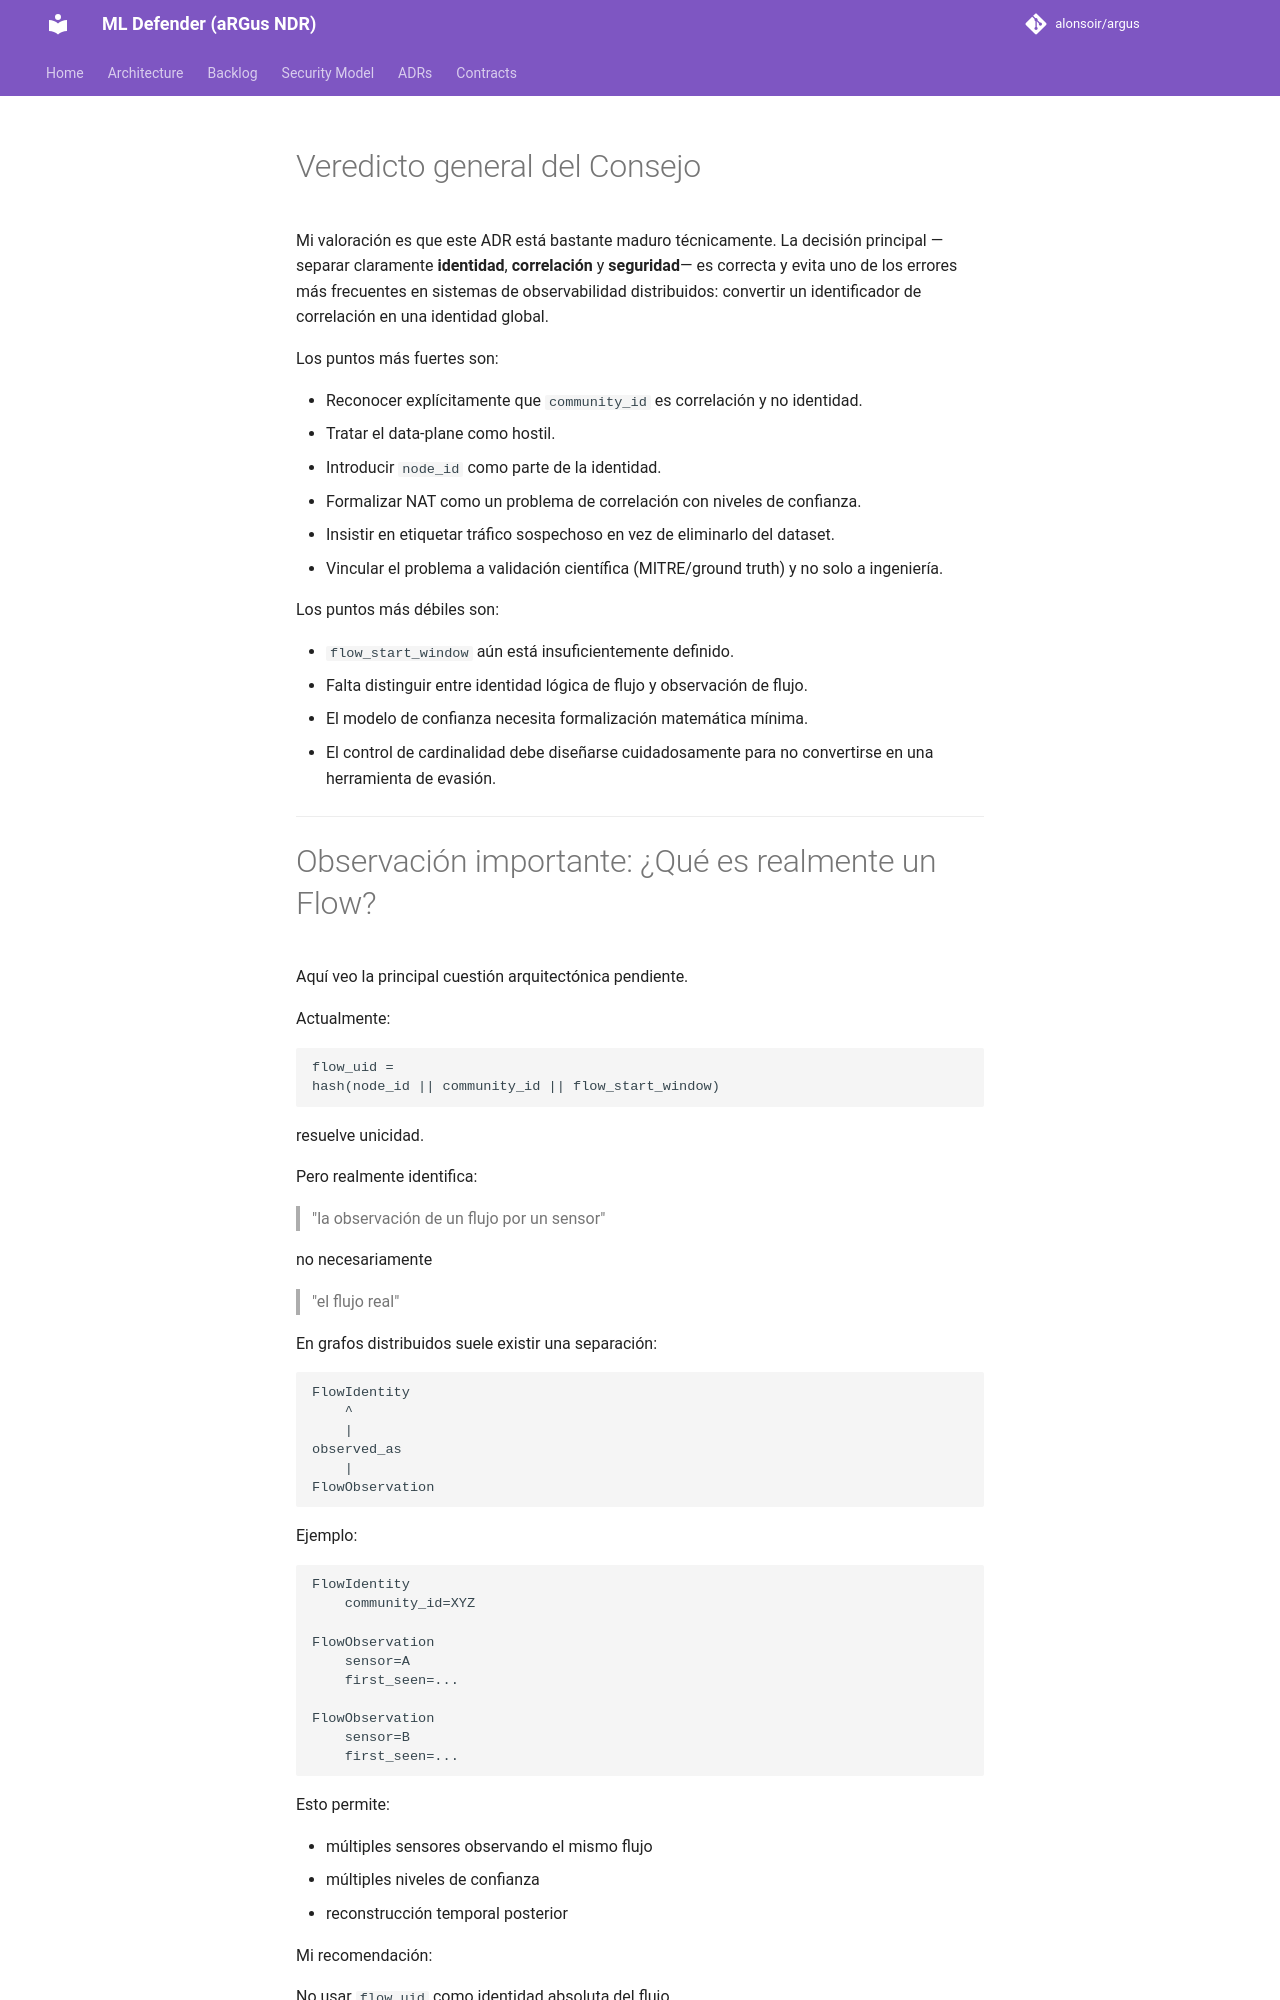

repository: alonsoir/argus · page: council/ADR-052 Respuesta V1 CHATGPT/index.html · generator: mkdocs

# Veredicto general del Consejo

Mi valoración es que este ADR está bastante maduro técnicamente. La decisión principal —separar claramente **identidad**, **correlación** y **seguridad**— es correcta y evita uno de los errores más frecuentes en sistemas de observabilidad distribuidos: convertir un identificador de correlación en una identidad global.

Los puntos más fuertes son:

* Reconocer explícitamente que `community_id` es correlación y no identidad.
* Tratar el data-plane como hostil.
* Introducir `node_id` como parte de la identidad.
* Formalizar NAT como un problema de correlación con niveles de confianza.
* Insistir en etiquetar tráfico sospechoso en vez de eliminarlo del dataset.
* Vincular el problema a validación científica (MITRE/ground truth) y no solo a ingeniería.

Los puntos más débiles son:

* `flow_start_window` aún está insuficientemente definido.
* Falta distinguir entre identidad lógica de flujo y observación de flujo.
* El modelo de confianza necesita formalización matemática mínima.
* El control de cardinalidad debe diseñarse cuidadosamente para no convertirse en una herramienta de evasión.

---
